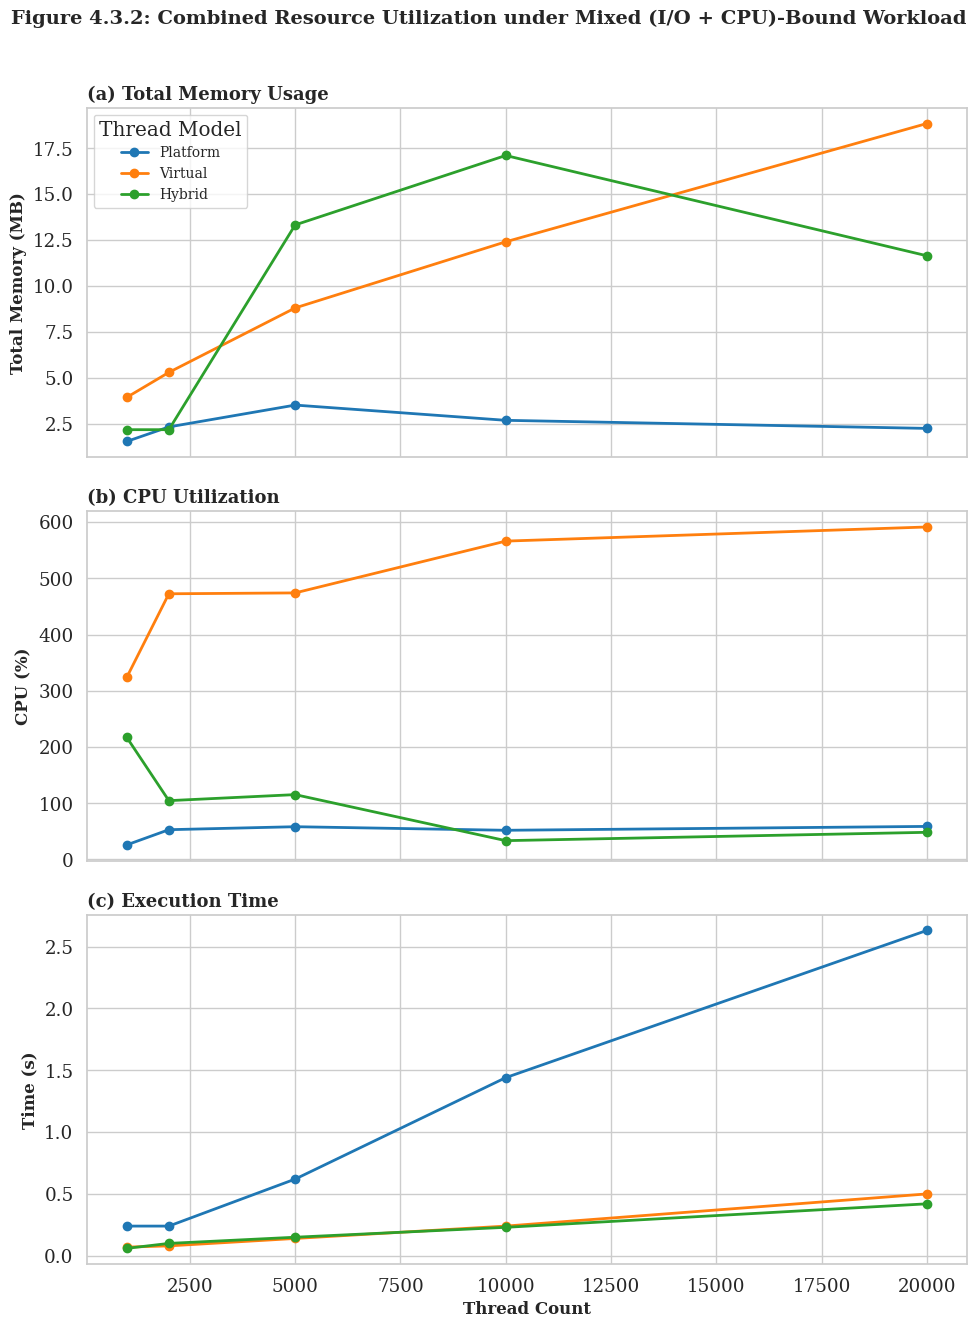

Generate this figure with matplotlib:
import matplotlib.pyplot as plt
import seaborn as sns
import pandas as pd

# Set IEEE-like plot style
sns.set(style="whitegrid", font_scale=1.2, rc={"font.family": "serif", "axes.labelweight": "bold"})

# Updated data from your Mixed (I/O + CPU) table
data = {
    'Thread Count': (
        [1000]*3 + 
        [2000]*3 + 
        [5000]*3 + 
        [10000]*3 + 
        [20000]*3
    ),
    'Thread Model': ['Platform', 'Virtual', 'Hybrid'] * 5,
    'Total Memory (MB)': [
        1.53, 3.93, 2.17,
        2.32, 5.29, 2.17,
        3.51, 8.80, 13.32,
        2.68, 12.40, 17.10,
        2.24, 18.84, 11.64
    ],
    'CPU (%)': [
        25.96, 323.82, 217.17,
        52.99, 472.45, 104.63,
        58.30, 474.00, 115.36,
        51.94, 566.10, 33.51,
        58.83, 591.21, 48.33
    ],
    'Time (s)': [
        0.24, 0.07, 0.06,
        0.24, 0.08, 0.10,
        0.62, 0.14, 0.15,
        1.44, 0.24, 0.23,
        2.63, 0.50, 0.42
    ]
}

df = pd.DataFrame(data)

# Unique thread counts and models
thread_counts = sorted(df['Thread Count'].unique())
models = ['Platform', 'Virtual', 'Hybrid']
colors = ['#1f77b4', '#ff7f0e', '#2ca02c']

# Plot Total Memory, CPU, and Time as subplots
fig, axes = plt.subplots(3, 1, figsize=(10, 14), sharex=True)

metrics = ['Total Memory (MB)', 'CPU (%)', 'Time (s)']
titles = [
    '(a) Total Memory Usage',
    '(b) CPU Utilization',
    '(c) Execution Time'
]

for i, metric in enumerate(metrics):
    ax = axes[i]
    for j, model in enumerate(models):
        subset = df[df['Thread Model'] == model]
        ax.plot(
            subset['Thread Count'],
            subset[metric],
            marker='o',
            label=model,
            color=colors[j],
            linewidth=2
        )
    
    ax.set_ylabel(metric, fontsize=12)
    ax.set_title(titles[i], loc='left', fontsize=13, fontweight='bold')
    ax.grid(True)

axes[2].set_xlabel("Thread Count", fontsize=12)
axes[0].legend(title="Thread Model", loc='upper left', fontsize=10)

plt.suptitle("Figure 4.3.2: Combined Resource Utilization under Mixed (I/O + CPU)-Bound Workload",
             fontsize=14, fontweight='bold')
plt.tight_layout(rect=[0, 0.03, 1, 0.97])
plt.show()
